Run: headless pygame with SDL's dummy video driver; simulated clock (each Clock.tick advances the game by its frame time, no real sleeping); random seed 0; keys injected as events and as key.get_pressed() state; no mouse input.
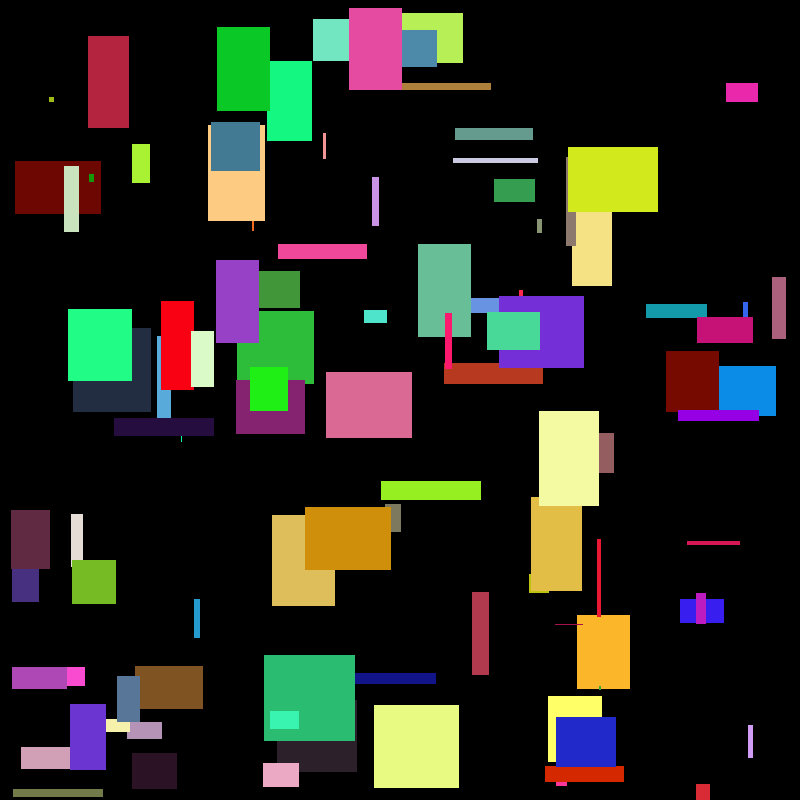
Frame 1 of 4 · flips 1–60 · no input
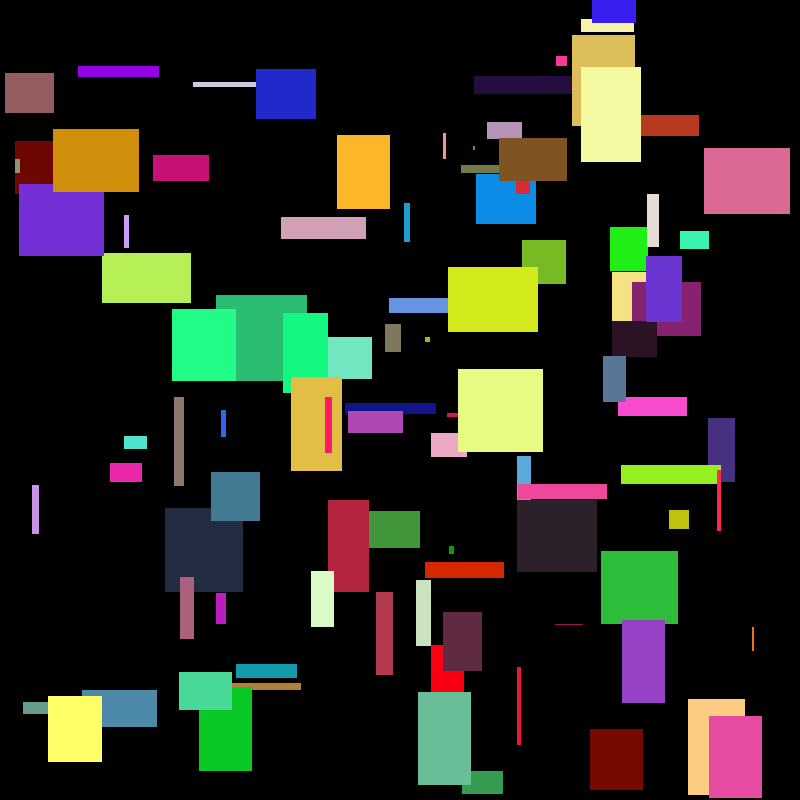
Frame 2 of 4 · flips 61–180 · tapped SPACE, RETURN · held RIGHT (→), D
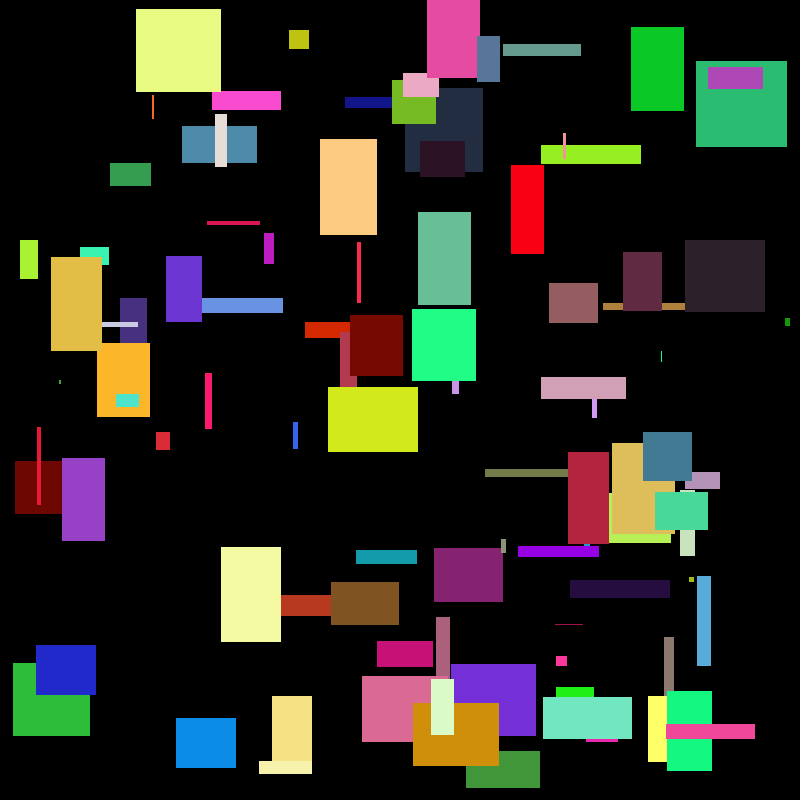
Frame 3 of 4 · flips 181–300 · held DOWN (↓), S
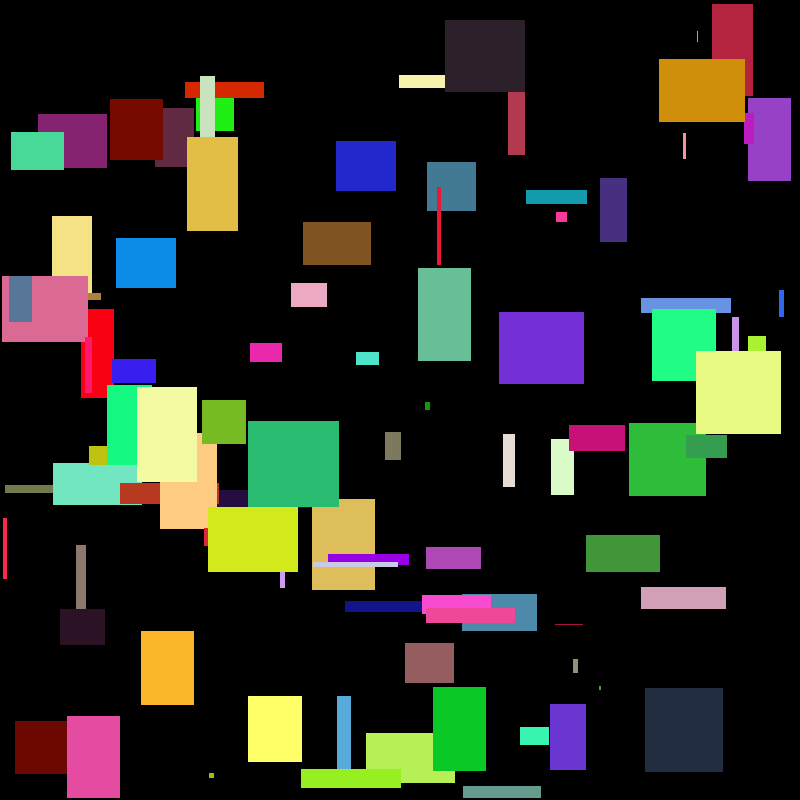
Frame 4 of 4 · flips 301–420 · held LEFT (←), A, UP (↑), W

The pygame program that drew these frames:

import pygame
import random

pygame.init()
clock = pygame.time.Clock()

class AnimatedObject:
    def __init__(self, x, y, sizeX, sizeY, moveX, moveY, color):
        self.x = x
        self.y = y
        self.sizeX = sizeX
        self.sizeY = sizeY
        self.color = color
        self.invertedX = 1
        self.invertedY = 1
        self.moveX = moveX
        self.moveY = moveY


    def draw(self, screen):
        pygame.draw.rect(screen, self.color, (self.x, self.y, self.sizeX, self.sizeY))
        self.bump(screen)

    def move(self):
        self.x += self.moveX * self.invertedX
        self.y += self.moveY * self.invertedY


    def bump(self, screen):
        if self.x >= screen.get_size()[0] - self.sizeX:
            self.invertedX *= -1
        elif self.x <= 0:
            self.invertedX *= -1

        if self.y >= screen.get_size()[1] - self.sizeY:
            self.invertedY *= -1
        elif self.y <= 0:
            self.invertedY *= -1



screen = pygame.display.set_mode((800, 800))


def vytvor_ctverce():
    ctverce = []
    for i in range(100):
        c = AnimatedObject(random.randint(0, 700),
                           random.randint(0, 700),
                           random.randint(0, 100),
                           random.randint(0, 100),
                           random.randint(-10, 10),
                           random.randint(-10, 10),
                            (random.randint(0, 255),
                             random.randint(0, 255),
                            random.randint(0, 255)))
        ctverce.append(c)
    return ctverce


running = True
ctverce = vytvor_ctverce()

while running:
    for event in pygame.event.get():
        if event.type == pygame.QUIT:
            running = False

    screen.fill((0, 0, 0))
    clock.tick(60)
    for c in ctverce:
        c.draw(screen)
        c.move()
    pygame.display.flip()

pygame.quit()
